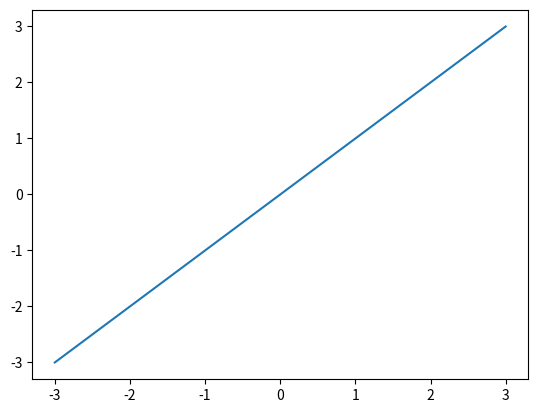

Generate this figure with matplotlib:
# Script para plotar alguns sinais para a disciplina de sinais e sistemas
import matplotlib.pyplot as plt

x = [-3, -2, -1, 0, 1, 2, 3]
# x = [element - 1 for element in x]  # x - 1
y = x

plt.plot(x, y)
plt.show()